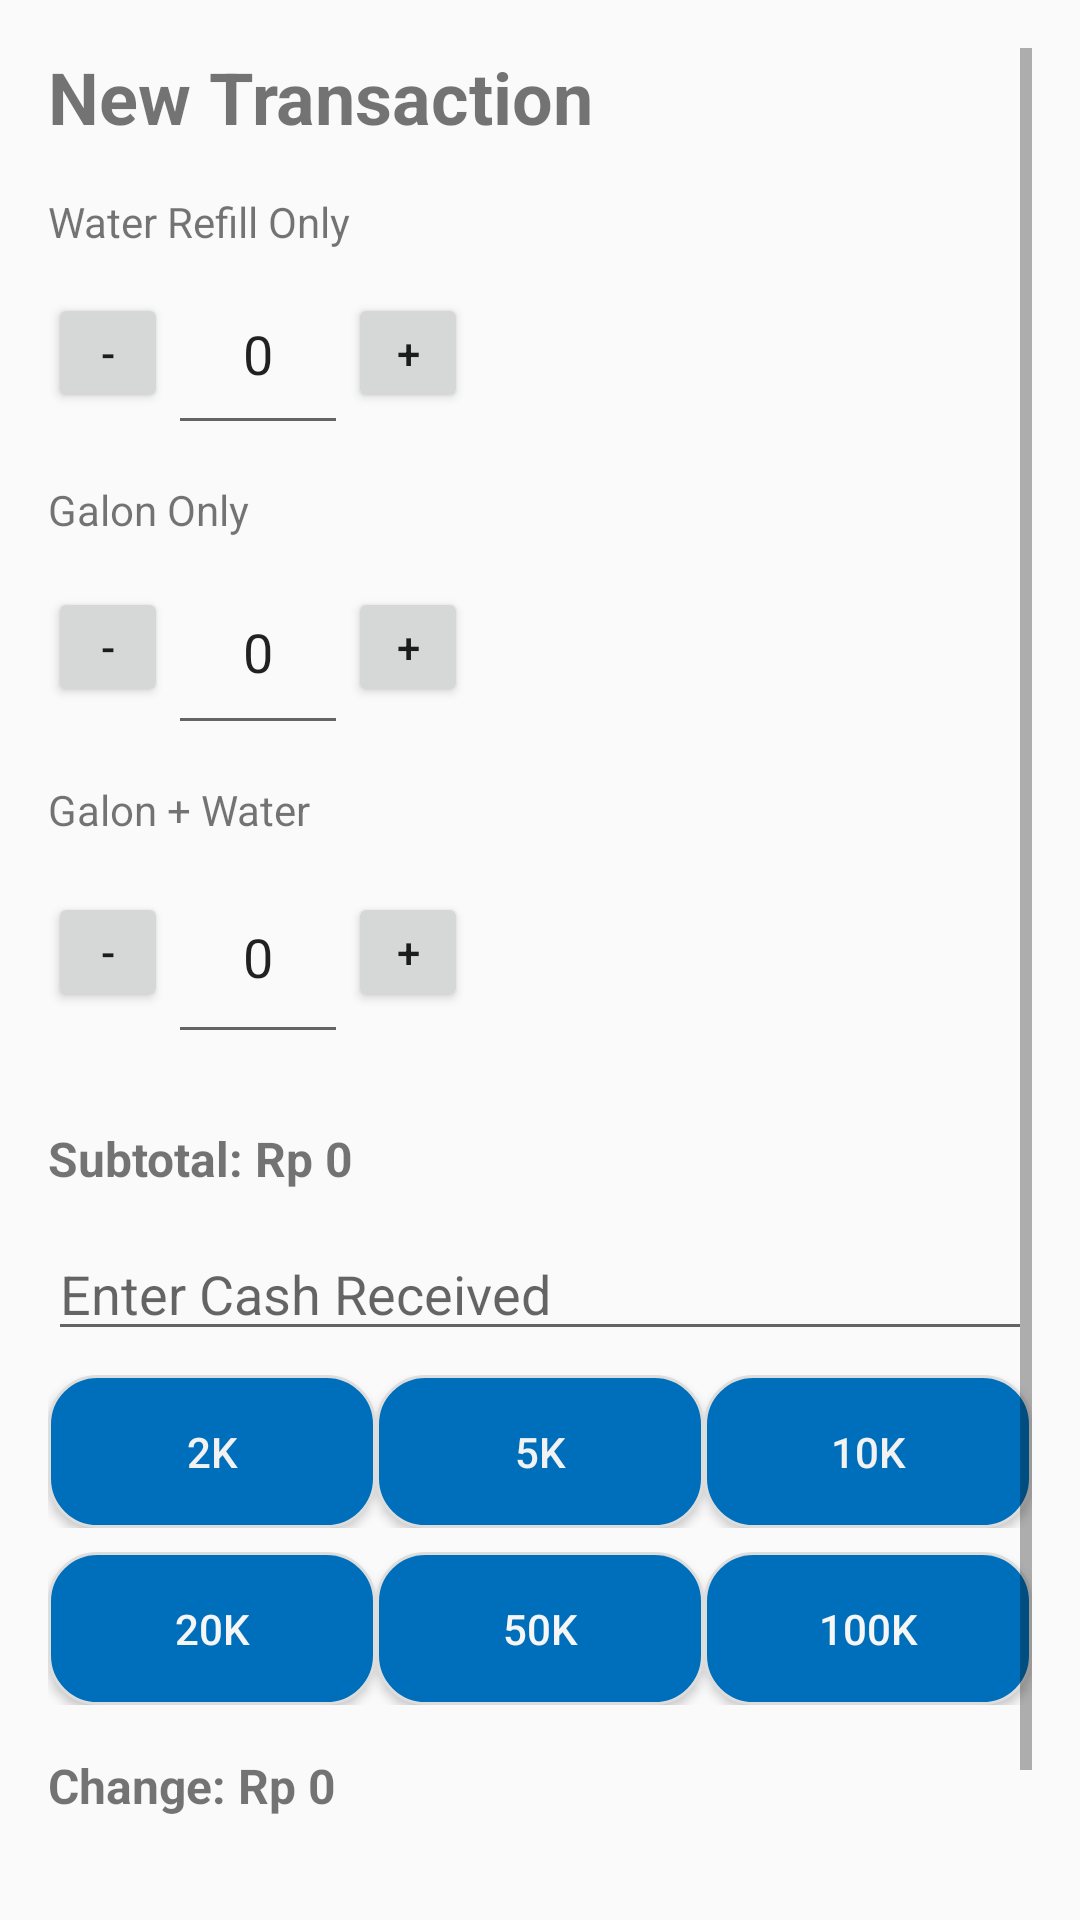

Layout XML and referenced resources for this Android screen:
<!-- AndroidManifest.xml: application theme Theme.AppCompat.Light.NoActionBar -->
<!-- res/layout/activity_transaction.xml -->
<?xml version="1.0" encoding="utf-8"?>
<ScrollView xmlns:android="http://schemas.android.com/apk/res/android"
    android:layout_width="match_parent"
    android:layout_height="match_parent"
    android:padding="16dp">

    <LinearLayout
        android:layout_width="match_parent"
        android:layout_height="match_parent"
        android:orientation="vertical">

        <TextView
            android:layout_width="wrap_content"
            android:layout_height="wrap_content"
            android:text="New Transaction"
            android:textSize="24sp"
            android:textStyle="bold"
            android:layout_marginBottom="16dp" />

        
        <TextView
            android:id="@+id/textWaterLabel"
            android:layout_width="match_parent"
            android:layout_height="wrap_content"
            android:layout_marginBottom="4dp"
            android:text="Water Refill Only"    />

        

        <LinearLayout
            android:layout_width="match_parent"
            android:layout_height="61dp"
            android:layout_marginBottom="12dp"
            android:gravity="center_vertical"
            android:orientation="horizontal">

            <Button
                android:id="@+id/btnMinusWater"
                android:layout_width="40dp"
                android:layout_height="40dp"
                android:text="-" />

            <EditText
                android:id="@+id/editQtyWater"
                android:layout_width="60dp"
                android:layout_height="61dp"
                android:gravity="center"
                android:inputType="number"
                android:paddingVertical="12sp"
                android:text="0" />

            <Button
                android:id="@+id/btnPlusWater"
                android:layout_width="40dp"
                android:layout_height="40dp"
                android:text="+" />
        </LinearLayout>

        <TextView
            android:id="@+id/textGalonLabel"
            android:layout_width="match_parent"
            android:layout_height="wrap_content"
            android:layout_marginBottom="4dp"
            android:text="Galon Only" />

        <LinearLayout
            android:layout_width="match_parent"
            android:layout_height="65dp"
            android:layout_marginBottom="12dp"
            android:gravity="center_vertical"
            android:orientation="horizontal">

            <Button
                android:id="@+id/btnMinusGalon"
                android:layout_width="40dp"
                android:layout_height="40dp"
                android:text="-" />

            <EditText
                android:id="@+id/editQtyGalon"
                android:layout_width="60dp"
                android:layout_height="65dp"
                android:gravity="center"
                android:inputType="number"
                android:text="0" />

            <Button
                android:id="@+id/btnPlusGalon"
                android:layout_width="40dp"
                android:layout_height="40dp"
                android:text="+" />
        </LinearLayout>

        
        <TextView
            android:id="@+id/textWaterGalonLabel"
            android:layout_width="match_parent"
            android:layout_height="wrap_content"
            android:text="Galon + Water"
            android:layout_marginBottom="4dp" />

        <LinearLayout
            android:layout_width="match_parent"
            android:layout_height="68dp"
            android:layout_marginBottom="24dp"
            android:gravity="center_vertical"
            android:orientation="horizontal">

            <Button
                android:id="@+id/btnMinusWaterGalon"
                android:layout_width="40dp"
                android:layout_height="40dp"
                android:text="-" />

            <EditText
                android:id="@+id/editQtyWaterGalon"
                android:layout_width="60dp"
                android:layout_height="68dp"
                android:gravity="center"
                android:inputType="number"
                android:text="0" />

            <Button
                android:id="@+id/btnPlusWaterGalon"
                android:layout_width="40dp"
                android:layout_height="40dp"
                android:text="+" />
        </LinearLayout>

        
        <TextView
            android:id="@+id/textSubtotal"
            android:layout_width="match_parent"
            android:layout_height="wrap_content"
            android:text="Subtotal: Rp 0"
            android:textSize="16sp"
            android:textStyle="bold"
            android:layout_marginBottom="12dp" />

        
        <EditText
            android:id="@+id/editCash"
            android:layout_width="match_parent"
            android:layout_height="wrap_content"
            android:hint="Enter Cash Received"
            android:inputType="number"
            android:layout_marginBottom="8dp" />

        
        <LinearLayout
            android:layout_width="match_parent"
            android:layout_height="wrap_content"
            android:orientation="horizontal"
            android:weightSum="3"
            android:layout_marginBottom="8dp">

            <Button
                android:id="@+id/btn2000"
                android:layout_width="0dp"
                android:layout_height="wrap_content"
                android:layout_weight="1"
                android:background="@drawable/bg_card_white"
                android:text="2K"
                android:textColor="#F2F2F2" />

            <Button
                android:id="@+id/btn5000"
                android:layout_width="0dp"
                android:layout_height="wrap_content"
                android:layout_weight="1"
                android:background="@drawable/bg_card_white"
                android:text="5K"
                android:textColor="#F2F2F2" />

            <Button
                android:id="@+id/btn10000"
                android:layout_width="0dp"
                android:layout_height="wrap_content"
                android:layout_weight="1"
                android:background="@drawable/bg_card_white"
                android:text="10K"
                android:textColor="#F2F2F2" />
        </LinearLayout>

        
        <LinearLayout
            android:layout_width="match_parent"
            android:layout_height="wrap_content"
            android:orientation="horizontal"
            android:weightSum="3"
            android:layout_marginBottom="16dp">

            <Button
                android:id="@+id/btn20000"
                android:layout_width="0dp"
                android:layout_height="wrap_content"
                android:layout_weight="1"
                android:background="@drawable/bg_card_white"
                android:text="20K"
                android:textColor="#F6F6F6" />

            <Button
                android:id="@+id/btn50000"
                android:layout_width="0dp"
                android:layout_height="wrap_content"
                android:layout_weight="1"
                android:background="@drawable/bg_card_white"
                android:text="50K"
                android:textColor="#F6F6F6" />

            <Button
                android:id="@+id/btn100000"
                android:layout_width="0dp"
                android:layout_height="wrap_content"
                android:layout_weight="1"
                android:background="@drawable/bg_card_white"
                android:text="100K"
                android:textColor="#F6F6F6" />
        </LinearLayout>

        <TextView
            android:id="@+id/textChange"
            android:layout_width="match_parent"
            android:layout_height="wrap_content"
            android:text="Change: Rp 0"
            android:textSize="16sp"
            android:textStyle="bold"
            android:layout_marginBottom="24dp" />

        <Button
            android:id="@+id/buttonCompleteTransaction"
            android:layout_width="match_parent"
            android:layout_height="wrap_content"
            android:background="@drawable/btn_background"
            android:backgroundTint="#006FBB"
            android:text="Buat Transaksi"
            android:textSize="12sp"
            android:textAllCaps="false"
            android:textColor="#FFFFFF" />
    </LinearLayout>
</ScrollView>
<!-- resources referenced by this layout -->
<resources>
  <!-- drawable bg_card_white (drawable) -->
  <shape xmlns:android="http://schemas.android.com/apk/res/android" android:shape="rectangle">
      <solid android:color="#006FBB" />
      <corners android:radius="16dp" />
      <padding android:left="16dp" android:top="16dp" android:right="16dp" android:bottom="16dp"/>
      <stroke android:width="1dp" android:color="#DDDDDD" />
  </shape>
  <!-- drawable btn_background (drawable) -->
  <?xml version="1.0" encoding="utf-8" ?>
  <shape xmlns:android="http://schemas.android.com/apk/res/android"
      android:shape="rectangle">
      <solid android:color="#006FBB"/>
      <corners android:radius="16dp" />
      <stroke android:width="1dp" android:color="#DDDDDD" />
  </shape>
</resources>
